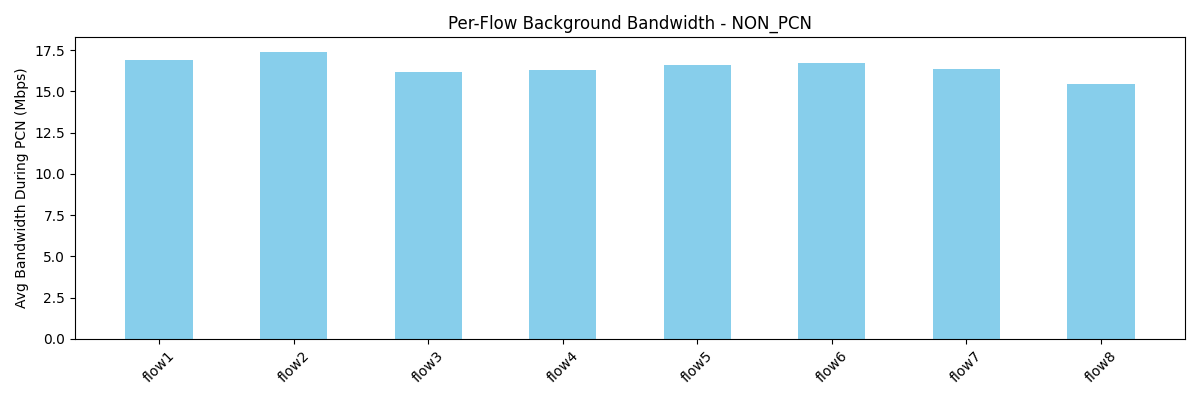

The data file committed next to this chart (first rows):
flow, avg_bw_before, avg_bw_during, avg_bw_after
flow1, 26.29, 16.91, 20.47
flow2, 23.57, 17.4, 18.3
flow3, 24.34, 16.15, 19.42
flow4, 21.82, 16.29, 22.32
flow5, 20.82, 16.6, 19.05
flow6, 32.67, 16.69, 24.27
flow7, 16.91, 16.38, 28.17
flow8, 18.07, 15.44, 23.85
